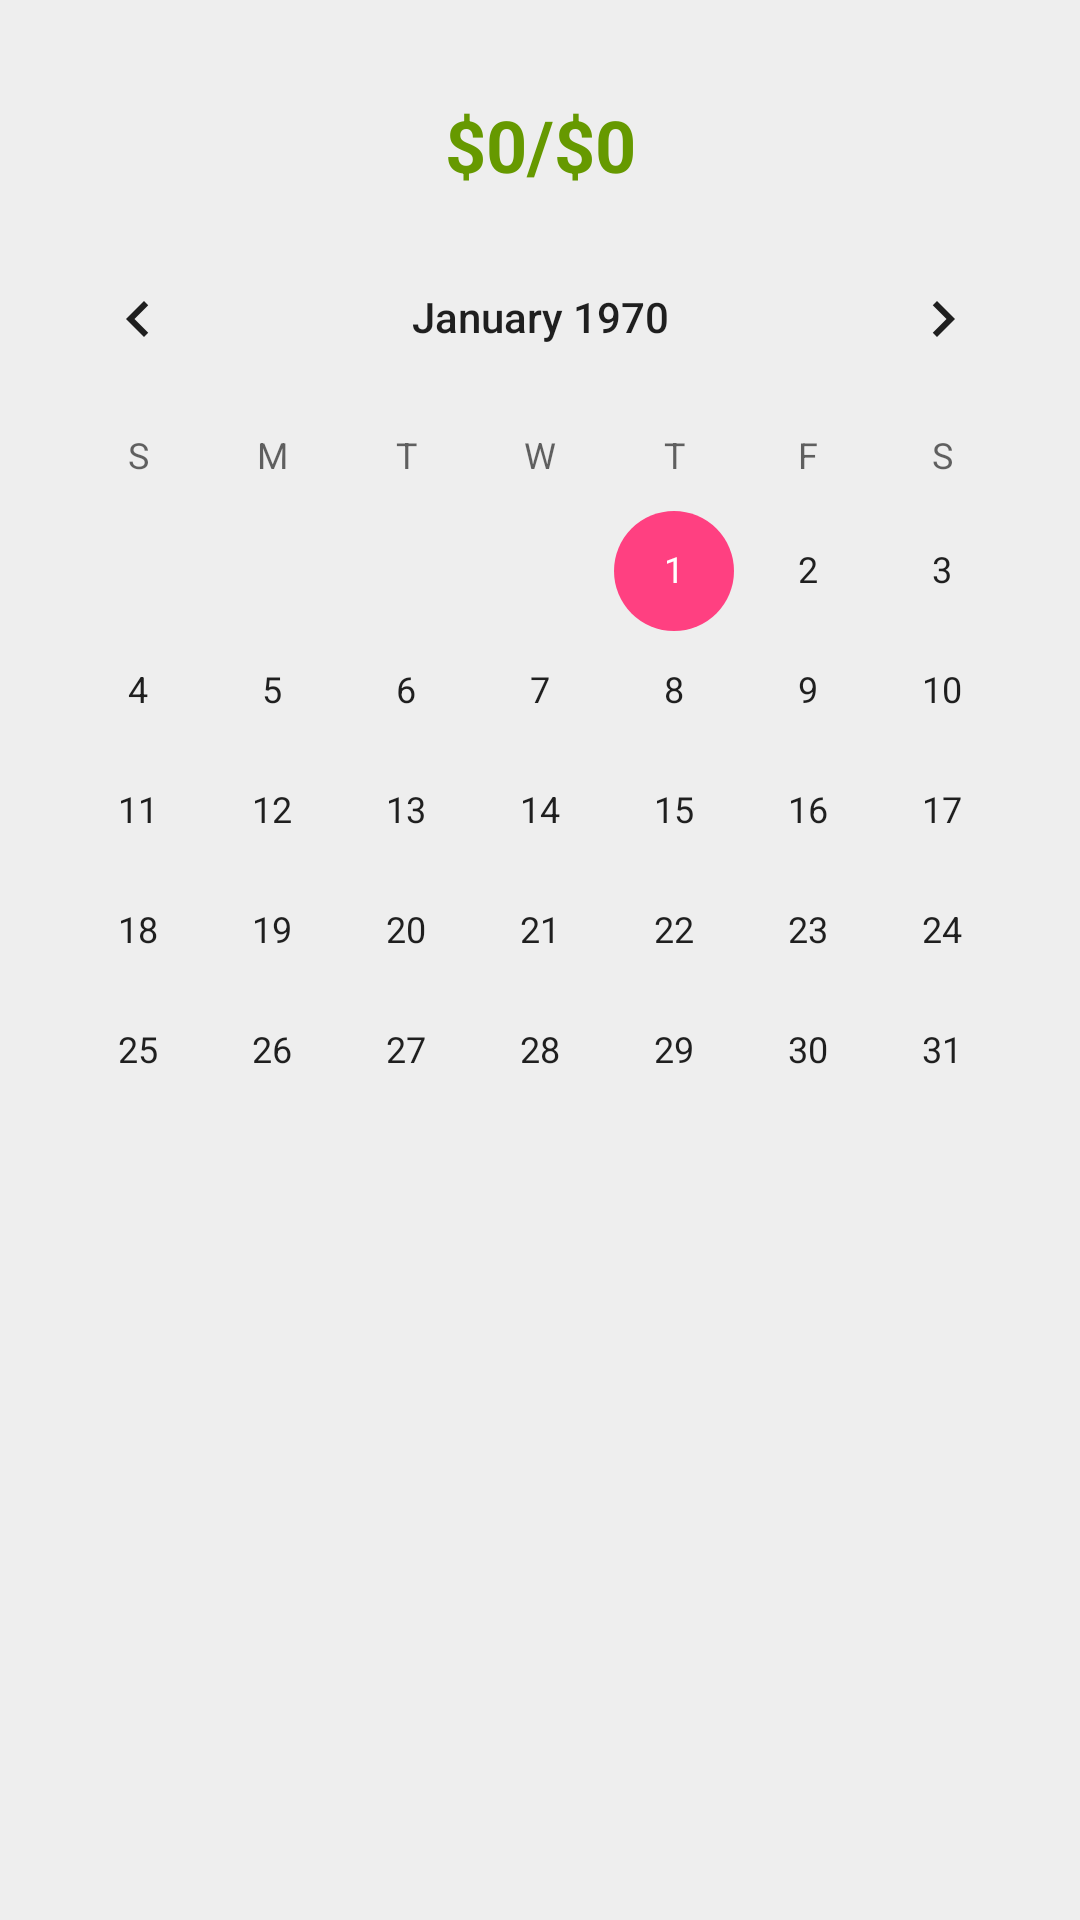

Write the Android layout XML for this screen, with the resource values it uses.
<!-- AndroidManifest.xml: application theme AppTheme -->
<!-- res/layout/activity_main.xml -->
<?xml version="1.0" encoding="utf-8"?>
<android.support.constraint.ConstraintLayout xmlns:android="http://schemas.android.com/apk/res/android"
    xmlns:app="http://schemas.android.com/apk/res-auto"
    xmlns:tools="http://schemas.android.com/tools"
    android:layout_width="match_parent"
    android:layout_height="match_parent"
    tools:context="team2.grocerycartcalculator.MainActivity">

    <CalendarView
        android:id="@+id/calendarView"
        android:layout_width="353dp"
        android:layout_height="328dp"
        android:layout_marginEnd="8dp"
        android:layout_marginStart="8dp"
        android:layout_marginTop="8dp"
        app:layout_constraintEnd_toEndOf="parent"
        app:layout_constraintLeft_toLeftOf="parent"
        app:layout_constraintRight_toRightOf="parent"
        app:layout_constraintStart_toStartOf="parent"
        app:layout_constraintTop_toBottomOf="@+id/budgetTextField" />

    <TextView
        android:id="@+id/budgetTextField"
        android:layout_width="wrap_content"
        android:layout_height="wrap_content"
        android:layout_marginTop="32dp"
        android:text="$0/$0"
        android:textAllCaps="false"
        android:textColor="@android:color/holo_green_dark"
        android:textSize="24sp"
        android:textStyle="bold"
        app:layout_constraintLeft_toLeftOf="parent"
        app:layout_constraintRight_toRightOf="parent"
        app:layout_constraintTop_toTopOf="parent" />
</android.support.constraint.ConstraintLayout>
<!-- resources referenced by this layout -->
<resources>
  <style name="AppTheme" parent="Theme.AppCompat.Light.NoActionBar">
          
          <item name="colorPrimary">@color/colorPrimary</item>
          <item name="colorPrimaryDark">@color/colorPrimaryDark</item>
          <item name="colorAccent">@color/colorAccent</item>
          <item name="android:windowBackground">@color/activityBackground</item>
      </style>
  <color name="colorPrimary">#3F51B5</color>
  <color name="colorPrimaryDark">#303F9F</color>
  <color name="colorAccent">#ff4081</color>
  <color name="activityBackground">#FFEEEEEE</color>
</resources>
